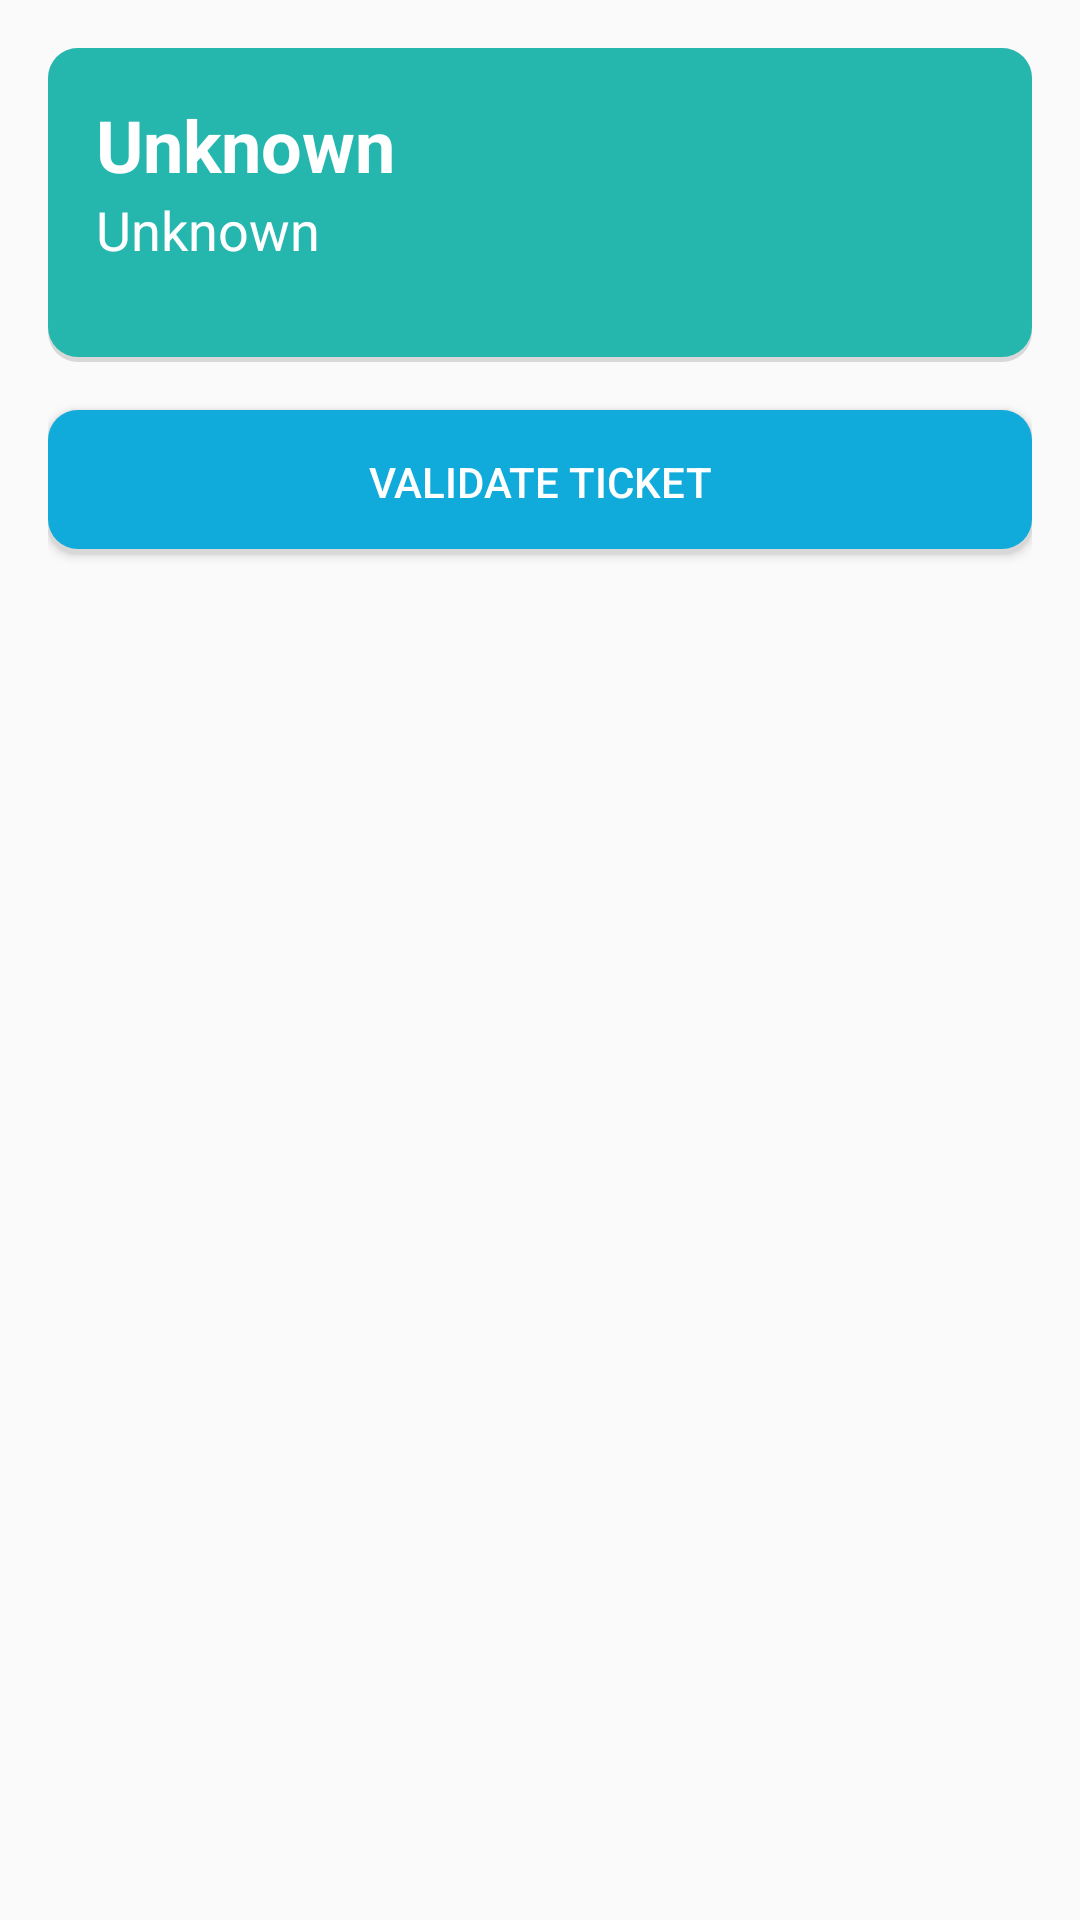

Layout XML and referenced resources for this Android screen:
<!-- AndroidManifest.xml: application theme AppTheme -->
<!-- res/layout/fragment_pager_id.xml -->
<?xml version="1.0" encoding="utf-8"?>
<LinearLayout
    xmlns:android="http://schemas.android.com/apk/res/android"
    xmlns:app="http://schemas.android.com/apk/res-auto"
    xmlns:tools="http://schemas.android.com/tools"
    android:layout_width="match_parent"
    android:layout_height="match_parent"
    android:orientation="vertical"
    android:padding="16dp"
    android:scrollbars="vertical">

    <LinearLayout
        android:id="@+id/userdata"
        android:layout_width="match_parent"
        android:layout_height="wrap_content"
        android:orientation="vertical"
        android:background="@drawable/rounded_corners_turquoise"
        app:layout_constraintEnd_toEndOf="parent"
        app:layout_constraintStart_toStartOf="parent"
        app:layout_constraintTop_toTopOf="parent"
        app:layout_constraintBottom_toTopOf="@id/qr"
        android:layout_marginBottom="16dp"
        android:padding="16dp"
        >

        <TextView
            android:id="@+id/name"
            android:layout_width="wrap_content"
            android:layout_height="wrap_content"
            android:textSize="24sp"
            android:textStyle="bold"
            android:textColor="@color/white"
            android:text="@string/unknown"
            />

        <TextView
            android:id="@+id/idNumber"
            android:layout_width="wrap_content"
            android:layout_height="wrap_content"
            android:textSize="18sp"
            android:textStyle="normal"
            android:textColor="@color/white"
            android:text="@string/unknown"
            android:layout_marginBottom="16dp"
            />

    </LinearLayout>


    <Button
        android:id="@+id/start_vehicle_qr_scan"
        android:text="@string/get_vehicle"
        android:layout_width="match_parent"
        android:layout_height="wrap_content"
        android:background="@drawable/rounded_corners_gold"
        android:textColor="@color/white"
        android:layout_marginBottom="16dp"
        android:visibility="gone"
        />

    <Button
        android:id="@+id/start_ticket_qr_scan"
        android:text="@string/validate_ticket"
        android:layout_width="match_parent"
        android:layout_height="wrap_content"
        android:background="@drawable/rounded_corners_primarydark"
        android:textColor="@color/white"
        android:layout_marginBottom="16dp"
        />

    <ImageView
        android:id="@+id/qr"
        android:scaleType="fitCenter"
        android:layout_width="match_parent"
        android:layout_height="wrap_content"
        android:background="@drawable/rounded_corners_turquoise"
        android:layout_marginBottom="32dp"
        />

</LinearLayout>
<!-- resources referenced by this layout -->
<resources>
  <color name="white">#FFFFFF</color>
  <!-- drawable rounded_corners_gold (drawable) -->
  <?xml version="1.0" encoding="utf-8"?>
  <layer-list xmlns:android="http://schemas.android.com/apk/res/android">
  
      <item>
          <shape android:shape="rectangle">
              <solid android:color="#d8d8d8"/>
              <corners android:radius="10dp"/>
          </shape>
      </item>
  
      <item android:bottom="5px">
          <shape  android:shape="rectangle">
              <solid android:color="@color/gold"/>
              <corners android:radius="10dp"/>
          </shape>
      </item>
  </layer-list>
  <!-- drawable rounded_corners_primarydark (drawable) -->
  <?xml version="1.0" encoding="utf-8"?>
  <layer-list xmlns:android="http://schemas.android.com/apk/res/android">
  
      <item>
          <shape android:shape="rectangle">
              <solid android:color="#d8d8d8"/>
              <corners android:radius="10dp"/>
          </shape>
      </item>
  
      <item android:bottom="5px">
          <shape  android:shape="rectangle">
              <solid android:color="@color/colorPrimaryDark"/>
              <corners android:radius="10dp"/>
          </shape>
      </item>
  </layer-list>
  <!-- drawable rounded_corners_turquoise (drawable) -->
  <?xml version="1.0" encoding="utf-8"?>
  <layer-list xmlns:android="http://schemas.android.com/apk/res/android">
  
      <item>
          <shape android:shape="rectangle">
              <solid android:color="#d8d8d8"/>
              <corners android:radius="10dp"/>
          </shape>
      </item>
  
      <item android:bottom="5px">
          <shape  android:shape="rectangle">
              <solid android:color="@color/turquoise"/>
              <corners android:radius="10dp"/>
          </shape>
      </item>
  </layer-list>
  <string name="get_vehicle">Get Vehicle</string>
  <string name="unknown">Unknown</string>
  <string name="validate_ticket">Validate ticket</string>
  <style name="AppTheme" parent="Theme.AppCompat.Light.DarkActionBar">
          
          <item name="colorPrimary">@color/colorPrimary</item>
          <item name="colorPrimaryDark">@color/colorPrimaryDark</item>
          <item name="colorAccent">@color/colorAccent</item>
      </style>
  <color name="gold">#F1C40F</color>
  <color name="colorPrimaryDark">#11ABDB</color>
  <color name="turquoise">#E612B4AA</color>
  <color name="colorPrimary">#94d9ef</color>
  <color name="colorAccent">#D81B60</color>
</resources>
